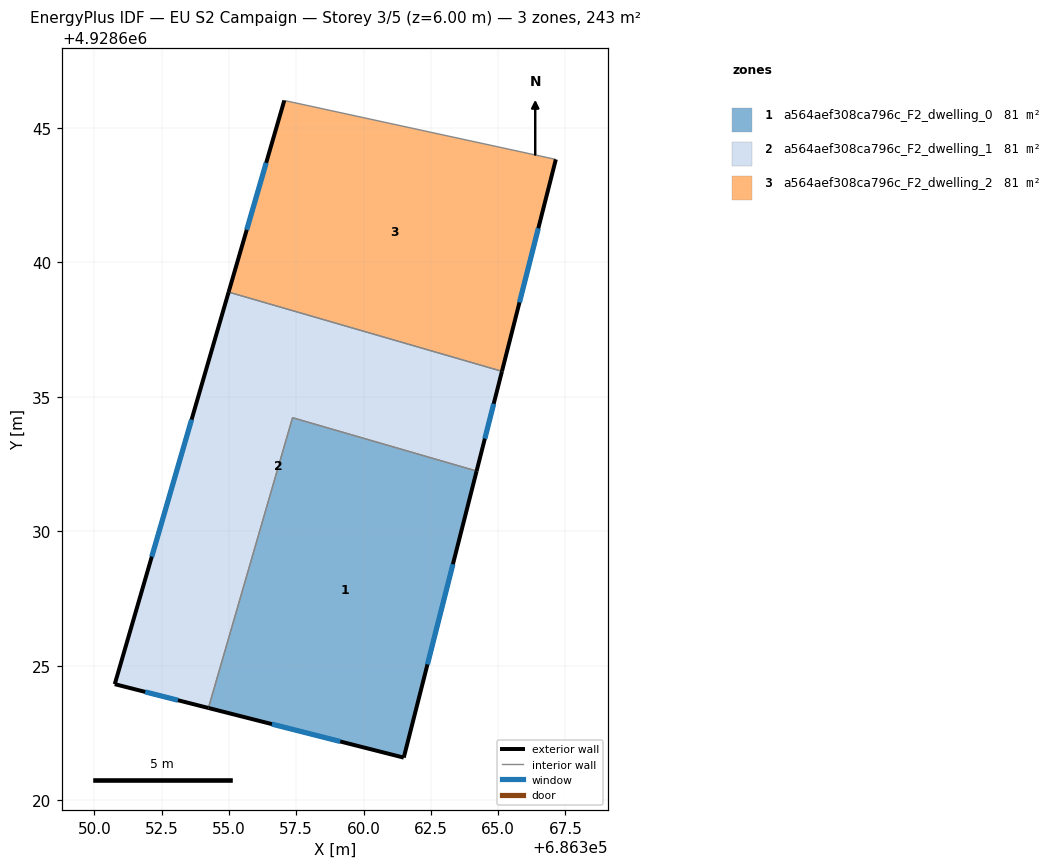
=== STOREY PLAN SPEC (per zone: floor XY polygon, exterior-wall plan segments, windows/doors) ===
zone 1: a564aef308ca796c_F2_dwelling_0  (81.1 m²)
  floor: (686361.49, 4928621.59) (686364.20, 4928632.24) (686357.36, 4928634.22) (686354.24, 4928623.44)
  exterior wall: (686364.20, 4928632.24) – (686361.49, 4928621.59)  [11.0 m]
    window: (686363.32, 4928628.78) – (686362.38, 4928625.05)  [4.0 m²]
  exterior wall: (686361.49, 4928621.59) – (686354.24, 4928623.44)  [7.5 m]
    window: (686359.13, 4928622.19) – (686356.60, 4928622.84)  [2.7 m²]
  interior walls: 2
zone 2: a564aef308ca796c_F2_dwelling_1  (81.1 m²)
  floor: (686364.20, 4928632.24) (686365.14, 4928635.95) (686354.99, 4928638.89) (686350.76, 4928624.32) (686354.24, 4928623.44) (686357.36, 4928634.22)
  exterior wall: (686354.24, 4928623.44) – (686350.76, 4928624.32)  [3.6 m]
    window: (686353.10, 4928623.72) – (686351.89, 4928624.03)  [1.3 m²]
  exterior wall: (686350.76, 4928624.32) – (686354.99, 4928638.89)  [15.2 m]
    window: (686352.13, 4928629.06) – (686353.61, 4928634.15)  [5.6 m²]
  exterior wall: (686365.14, 4928635.95) – (686364.20, 4928632.24)  [3.8 m]
    window: (686364.84, 4928634.74) – (686364.51, 4928633.44)  [1.4 m²]
  interior walls: 3
zone 3: a564aef308ca796c_F2_dwelling_2  (81.1 m²)
  floor: (686365.14, 4928635.95) (686367.15, 4928643.82) (686357.06, 4928646.01) (686354.99, 4928638.89)
  exterior wall: (686354.99, 4928638.89) – (686357.06, 4928646.01)  [7.4 m]
    window: (686355.66, 4928641.20) – (686356.38, 4928643.69)  [2.7 m²]
  exterior wall: (686367.15, 4928643.82) – (686365.14, 4928635.95)  [8.1 m]
    window: (686366.49, 4928641.26) – (686365.80, 4928638.51)  [3.0 m²]
  interior walls: 2

=== DERIVED (storey summary) ===
Building: EU S2 Campaign
Storey: 3 of 5  (floor level z = 6.00 m)
Storey gross floor area: 243.4 m²
Zones on this storey: 3
  - a564aef308ca796c_F2_dwelling_0: floor 81.1 m²; exterior wall 18.5 m (55.4 m²); 2 window(s) 6.8 m²; WWR 12.2%
  - a564aef308ca796c_F2_dwelling_1: floor 81.1 m²; exterior wall 22.6 m (67.8 m²); 3 window(s) 8.3 m²; WWR 12.2%
  - a564aef308ca796c_F2_dwelling_2: floor 81.1 m²; exterior wall 15.5 m (46.6 m²); 2 window(s) 5.7 m²; WWR 12.2%
Zone adjacency (shared interzone walls):
  - a564aef308ca796c_F2_dwelling_0 ↔ a564aef308ca796c_F2_dwelling_1
  - a564aef308ca796c_F2_dwelling_1 ↔ a564aef308ca796c_F2_dwelling_2